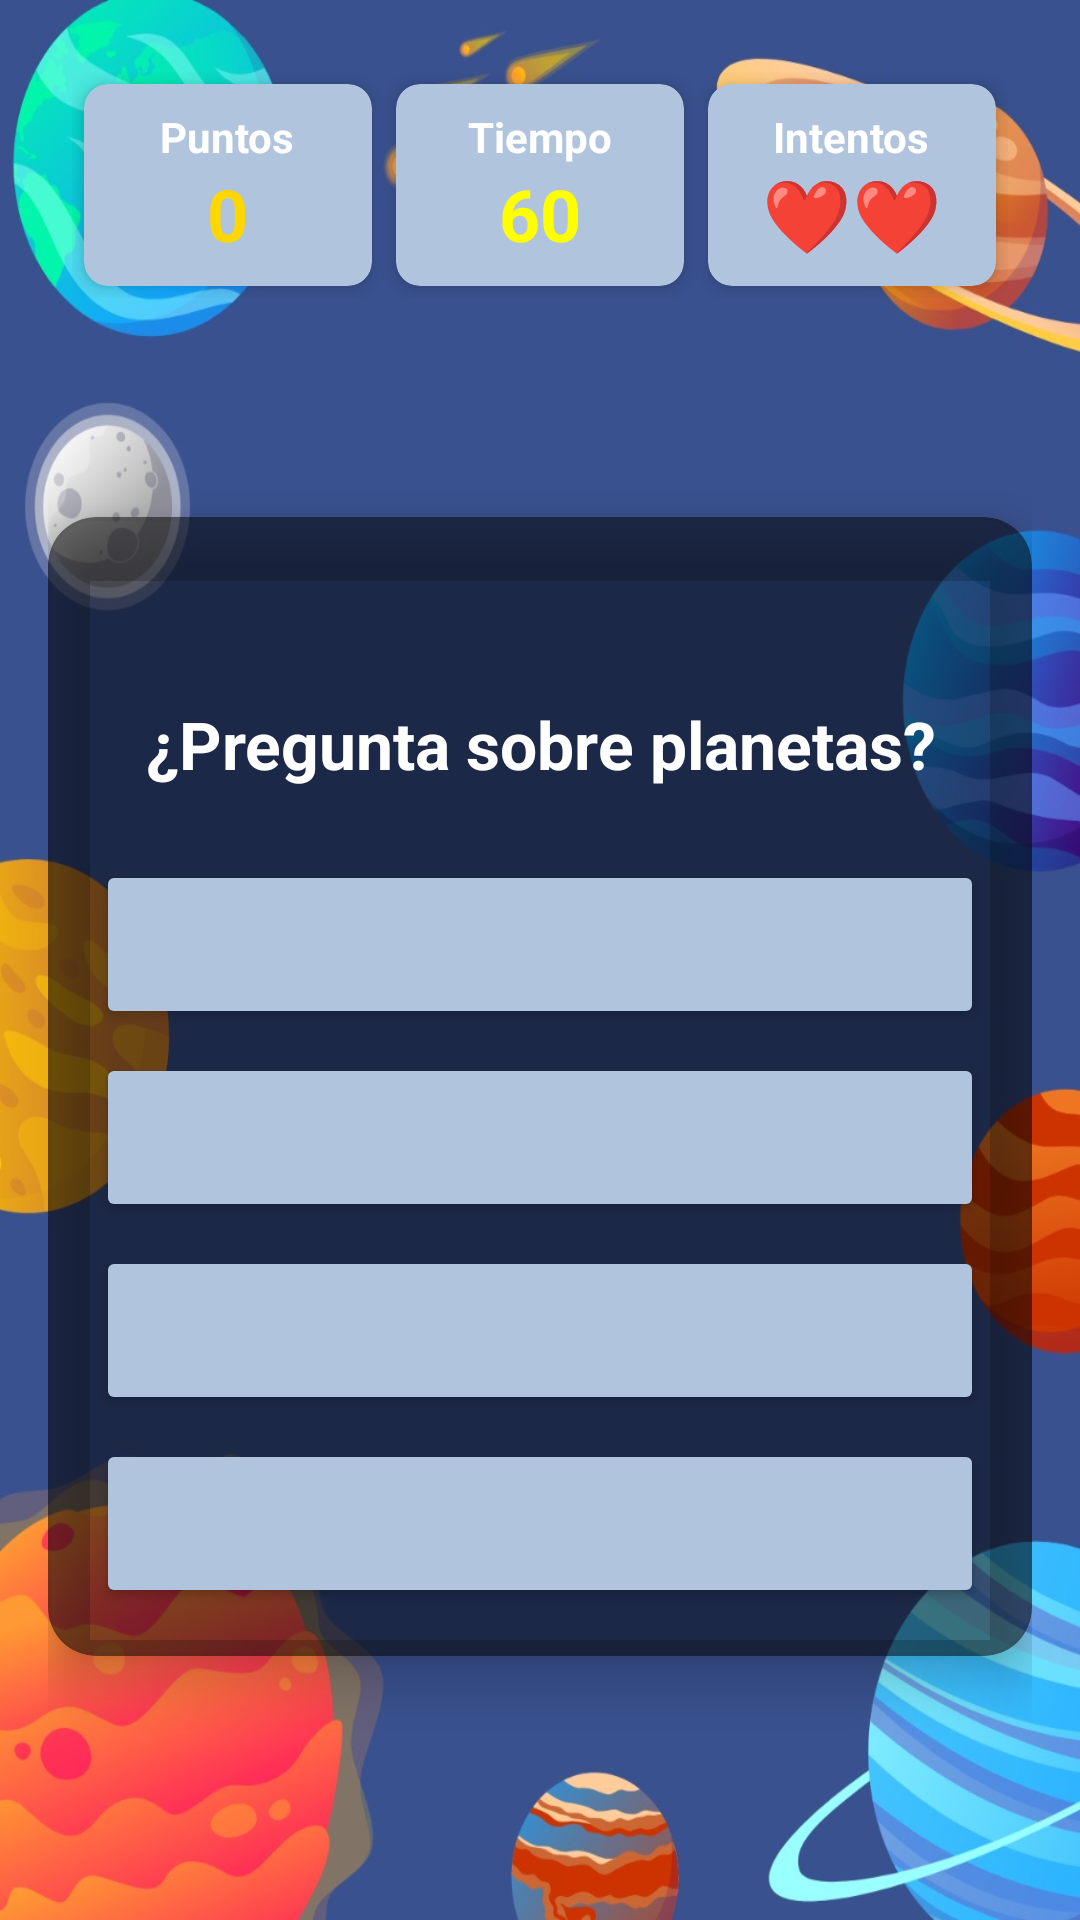

Write the Android layout XML for this screen, with the resource values it uses.
<!-- AndroidManifest.xml: application theme Theme.Proyecto_FinalMov -->
<!-- res/layout/preg_sistemasolar.xml -->
<?xml version="1.0" encoding="utf-8"?>
<LinearLayout xmlns:android="http://schemas.android.com/apk/res/android"
    xmlns:app="http://schemas.android.com/apk/res-auto"
    android:layout_width="match_parent"
    android:layout_height="match_parent"
    android:orientation="vertical"
    android:padding="16dp"
    android:background="@drawable/fondosis">

    
    <LinearLayout
        android:layout_width="match_parent"
        android:layout_height="wrap_content"
        android:orientation="horizontal"
        android:gravity="center"
        android:padding="8dp">

        
        <androidx.cardview.widget.CardView
            android:layout_width="0dp"
            android:layout_height="wrap_content"
            android:layout_weight="1"
            app:cardCornerRadius="8dp"
            app:cardElevation="4dp"
            app:cardBackgroundColor="#B0C4DE"
            android:layout_margin="4dp">

            <LinearLayout
                android:layout_width="match_parent"
                android:layout_height="wrap_content"
                android:orientation="vertical"
                android:padding="8dp"
                android:gravity="center">

                <TextView
                    android:layout_width="wrap_content"
                    android:layout_height="wrap_content"
                    android:text="Puntos"
                    android:textSize="14sp"
                    android:textColor="#FFFFFF"
                    android:textStyle="bold" />

                <TextView
                    android:id="@+id/scoreText"
                    android:layout_width="wrap_content"
                    android:layout_height="wrap_content"
                    android:text="0"
                    android:textSize="24sp"
                    android:textColor="#FFD700"
                    android:textStyle="bold" />
            </LinearLayout>
        </androidx.cardview.widget.CardView>

        
        <androidx.cardview.widget.CardView
            android:layout_width="0dp"
            android:layout_height="wrap_content"
            android:layout_weight="1"
            app:cardCornerRadius="8dp"
            app:cardElevation="4dp"
            app:cardBackgroundColor="#B0C4DE"
            android:layout_margin="4dp">

            <LinearLayout
                android:layout_width="match_parent"
                android:layout_height="wrap_content"
                android:orientation="vertical"
                android:padding="8dp"
                android:gravity="center">

                <TextView
                    android:layout_width="wrap_content"
                    android:layout_height="wrap_content"
                    android:text="Tiempo"
                    android:textSize="14sp"
                    android:textColor="#FFFFFF"
                    android:textStyle="bold" />

                <TextView
                    android:id="@+id/timerText"
                    android:layout_width="wrap_content"
                    android:layout_height="wrap_content"
                    android:text="60"
                    android:textSize="24sp"
                    android:textColor="#FFFF00"
                    android:textStyle="bold" />
            </LinearLayout>
        </androidx.cardview.widget.CardView>

        
        <androidx.cardview.widget.CardView
            android:layout_width="0dp"
            android:layout_height="wrap_content"
            android:layout_weight="1"
            app:cardCornerRadius="8dp"
            app:cardElevation="4dp"
            app:cardBackgroundColor="#B0C4DE"
            android:layout_margin="4dp">

            <LinearLayout
                android:layout_width="match_parent"
                android:layout_height="wrap_content"
                android:orientation="vertical"
                android:padding="8dp"
                android:gravity="center">

                <TextView
                    android:layout_width="wrap_content"
                    android:layout_height="wrap_content"
                    android:text="Intentos"
                    android:textSize="14sp"
                    android:textColor="#FFFFFF"
                    android:textStyle="bold" />

                <TextView
                    android:id="@+id/livesText"
                    android:layout_width="wrap_content"
                    android:layout_height="wrap_content"
                    android:text="❤️❤️"
                    android:textSize="24sp"
                    android:textColor="#FF0000"
                    android:textStyle="bold" />
            </LinearLayout>
        </androidx.cardview.widget.CardView>

    </LinearLayout>


    
    <androidx.cardview.widget.CardView
        android:layout_width="match_parent"
        android:layout_height="wrap_content"
        android:layout_marginTop="65dp"
        app:cardCornerRadius="16dp"
        app:cardElevation="10dp"
        app:cardBackgroundColor="#80000000">

        <LinearLayout
            android:layout_width="match_parent"
            android:layout_height="wrap_content"
            android:orientation="vertical"
            android:padding="16dp"
            android:layout_marginTop="45dp">

            <TextView
                android:id="@+id/questionText"
                android:layout_width="match_parent"
                android:layout_height="wrap_content"
                android:layout_marginBottom="24dp"
                android:textSize="22sp"
                android:textColor="#FFFFFF"
                android:gravity="center"
                android:text="¿Pregunta sobre planetas?"
                android:textStyle="bold" />

            <Button
                android:id="@+id/option1"
                android:layout_width="match_parent"
                android:layout_height="wrap_content"
                android:layout_marginBottom="8dp"
                android:padding="16dp"
                android:textSize="18sp"
                android:backgroundTint="#B0C4DE"
                android:fontFamily="sans-serif-medium"
                android:textColor="#000000" />

            <Button
                android:id="@+id/option2"
                android:layout_width="match_parent"
                android:layout_height="wrap_content"
                android:layout_marginBottom="8dp"
                android:padding="16dp"
                android:textSize="18sp"
                android:backgroundTint="#B0C4DE"
                android:fontFamily="sans-serif-medium"
                android:textColor="#000000" />

            <Button
                android:id="@+id/option3"
                android:layout_width="match_parent"
                android:layout_height="wrap_content"
                android:layout_marginBottom="8dp"
                android:padding="16dp"
                android:textSize="18sp"
                android:backgroundTint="#B0C4DE"
                android:fontFamily="sans-serif-medium"
                android:textColor="#000000" />

            <Button
                android:id="@+id/option4"
                android:layout_width="match_parent"
                android:layout_height="wrap_content"
                android:padding="16dp"
                android:textSize="18sp"
                android:backgroundTint="#B0C4DE"
                android:fontFamily="sans-serif-medium"
                android:textColor="#000000" />
        </LinearLayout>
    </androidx.cardview.widget.CardView>

    
    <Button
        android:id="@+id/retroButton"
        android:layout_width="wrap_content"
        android:layout_height="wrap_content"
        android:layout_gravity="center"
        android:layout_marginTop="24dp"
        android:text="Ir a Retroalimentación"
        android:visibility="gone"
        android:backgroundTint="#4CAF50"
        android:textColor="#FFFFFF"
        android:padding="12dp"
        android:textSize="18sp"
        android:textStyle="bold" />

</LinearLayout>
<!-- resources referenced by this layout -->
<resources>
  <!-- drawable fondosis: jpeg bitmap (drawable, 114052 bytes) -->
  <style name="Theme.Proyecto_FinalMov" parent="Base.Theme.Proyecto_FinalMov" />
  <style name="Base.Theme.Proyecto_FinalMov" parent="Theme.Material3.DayNight.NoActionBar">
          
          
      </style>
</resources>
